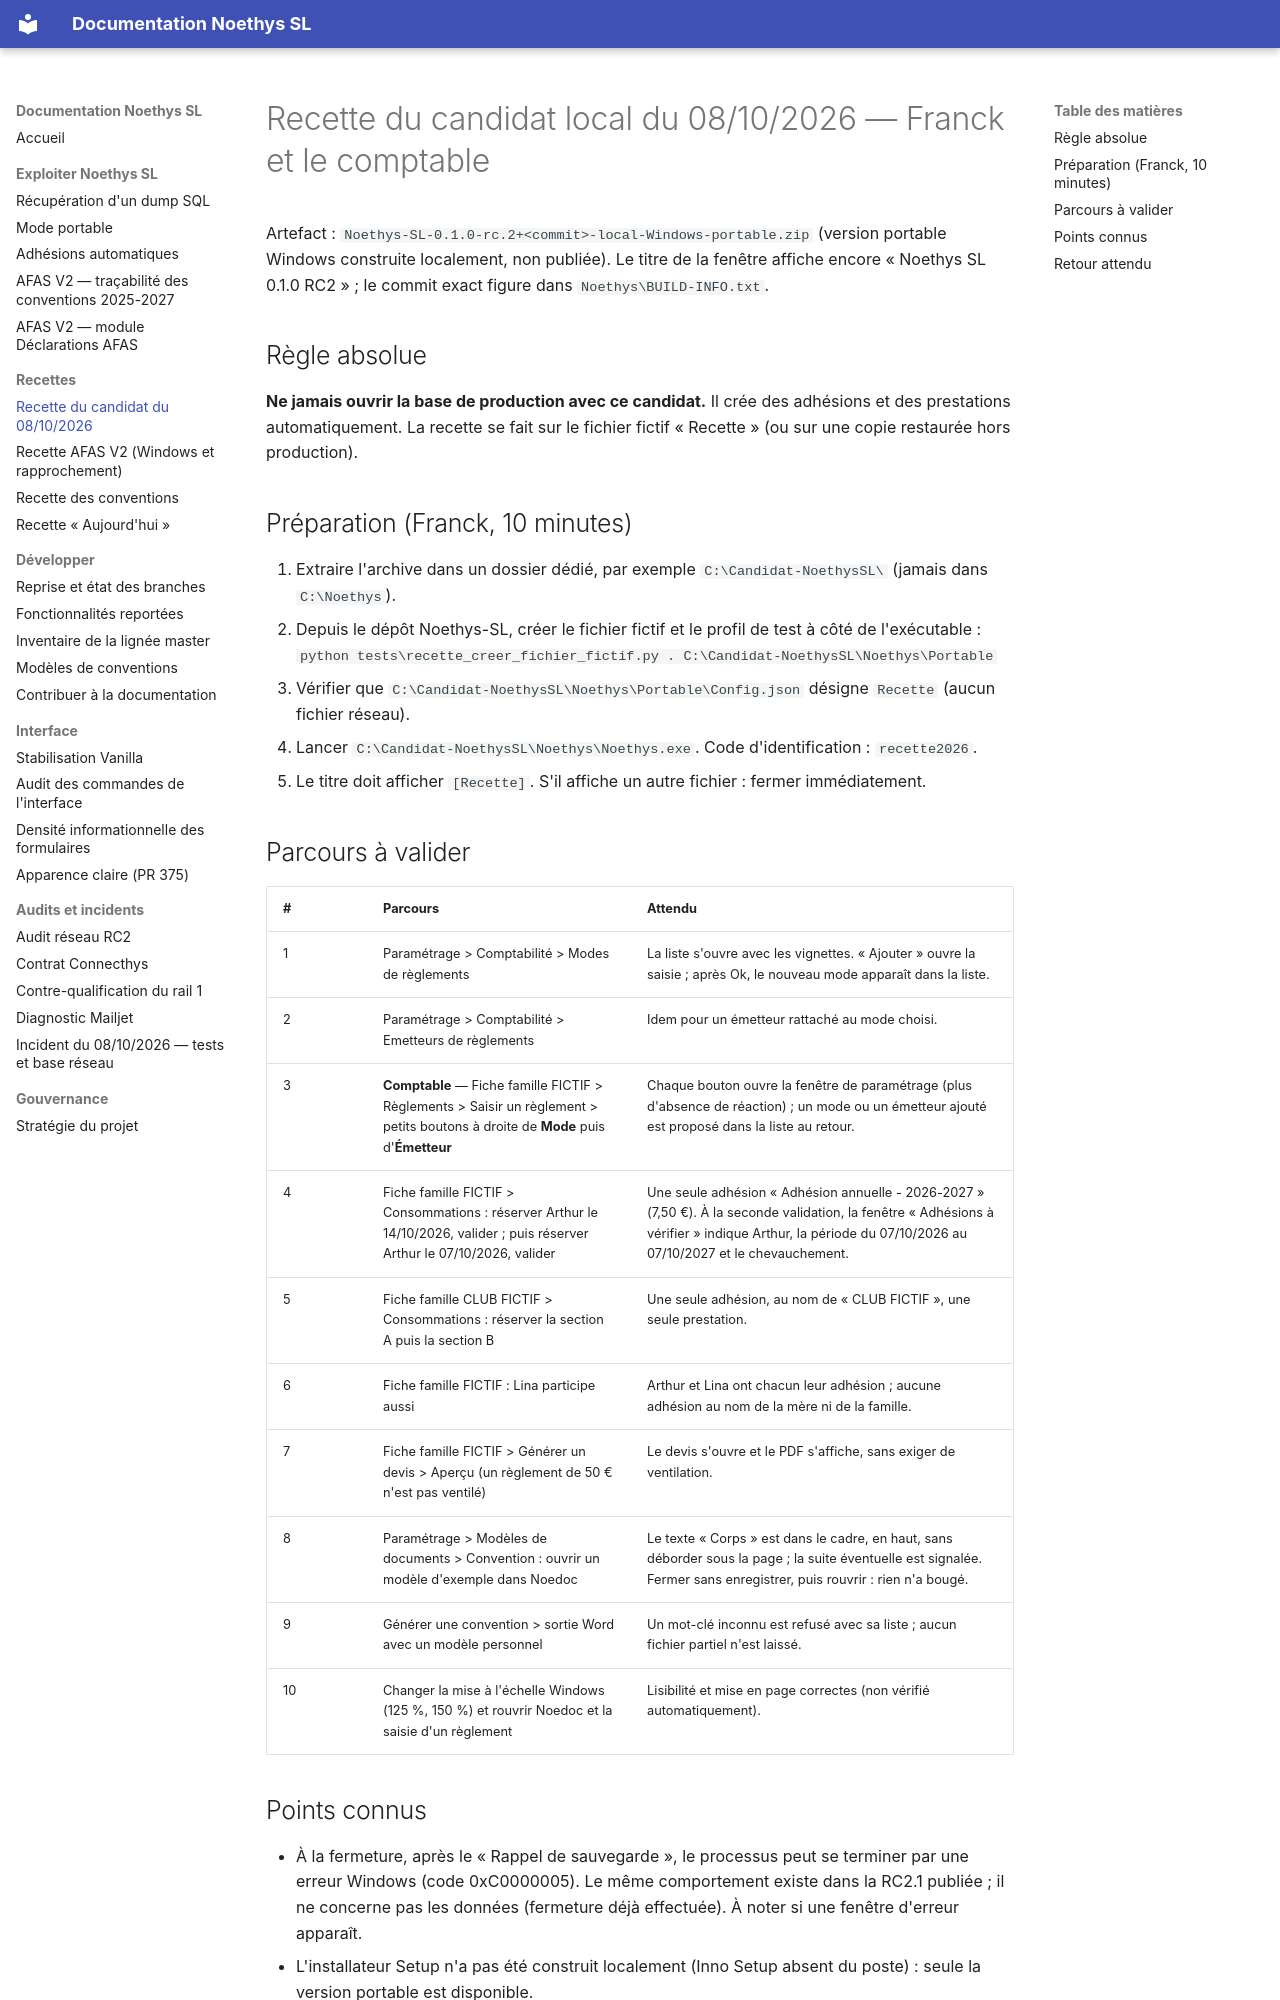

repository: fr4nck/Noethys-SL · page: recette/RECETTE_CANDIDAT_2026-10-08/index.html · generator: mkdocs

# Recette du candidat local du 08/10/2026 — Franck et le comptable

Artefact : `Noethys-SL-0.1.0-rc.2+<commit>-local-Windows-portable.zip` (version portable Windows construite localement, non publiée). Le titre de la fenêtre affiche encore « Noethys SL 0.1.0 RC2 » ; le commit exact figure dans `Noethys\BUILD-INFO.txt`.

## Règle absolue

**Ne jamais ouvrir la base de production avec ce candidat.** Il crée des adhésions et des prestations automatiquement. La recette se fait sur le fichier fictif « Recette » (ou sur une copie restaurée hors production).

## Préparation (Franck, 10 minutes)

1. Extraire l'archive dans un dossier dédié, par exemple `C:\Candidat-NoethysSL\` (jamais dans `C:\Noethys`).
2. Depuis le dépôt Noethys-SL, créer le fichier fictif et le profil de test à côté de l'exécutable :
   `python tests\recette_creer_fichier_fictif.py . C:\Candidat-NoethysSL\Noethys\Portable`
3. Vérifier que `C:\Candidat-NoethysSL\Noethys\Portable\Config.json` désigne `Recette` (aucun fichier réseau).
4. Lancer `C:\Candidat-NoethysSL\Noethys\Noethys.exe`. Code d'identification : `recette2026`.
5. Le titre doit afficher `[Recette]`. S'il affiche un autre fichier : fermer immédiatement.

## Parcours à valider

| # | Parcours | Attendu |
|---|---|---|
| 1 | Paramétrage > Comptabilité > Modes de règlements | La liste s'ouvre avec les vignettes. « Ajouter » ouvre la saisie ; après Ok, le nouveau mode apparaît dans la liste. |
| 2 | Paramétrage > Comptabilité > Emetteurs de règlements | Idem pour un émetteur rattaché au mode choisi. |
| 3 | **Comptable** — Fiche famille FICTIF > Règlements > Saisir un règlement > petits boutons à droite de **Mode** puis d'**Émetteur** | Chaque bouton ouvre la fenêtre de paramétrage (plus d'absence de réaction) ; un mode ou un émetteur ajouté est proposé dans la liste au retour. |
| 4 | Fiche famille FICTIF > Consommations : réserver Arthur le 14/10/2026, valider ; puis réserver Arthur le 07/10/2026, valider | Une seule adhésion « Adhésion annuelle - 2026-2027 » (7,50 €). À la seconde validation, la fenêtre « Adhésions à vérifier » indique Arthur, la période du 07/10/2026 au 07/10/2027 et le chevauchement. |
| 5 | Fiche famille CLUB FICTIF > Consommations : réserver la section A puis la section B | Une seule adhésion, au nom de « CLUB FICTIF », une seule prestation. |
| 6 | Fiche famille FICTIF : Lina participe aussi | Arthur et Lina ont chacun leur adhésion ; aucune adhésion au nom de la mère ni de la famille. |
| 7 | Fiche famille FICTIF > Générer un devis > Aperçu (un règlement de 50 € n'est pas ventilé) | Le devis s'ouvre et le PDF s'affiche, sans exiger de ventilation. |
| 8 | Paramétrage > Modèles de documents > Convention : ouvrir un modèle d'exemple dans Noedoc | Le texte « Corps » est dans le cadre, en haut, sans déborder sous la page ; la suite éventuelle est signalée. Fermer sans enregistrer, puis rouvrir : rien n'a bougé. |
| 9 | Générer une convention > sortie Word avec un modèle personnel | Un mot-clé inconnu est refusé avec sa liste ; aucun fichier partiel n'est laissé. |
| 10 | Changer la mise à l'échelle Windows (125 %, 150 %) et rouvrir Noedoc et la saisie d'un règlement | Lisibilité et mise en page correctes (non vérifié automatiquement). |
